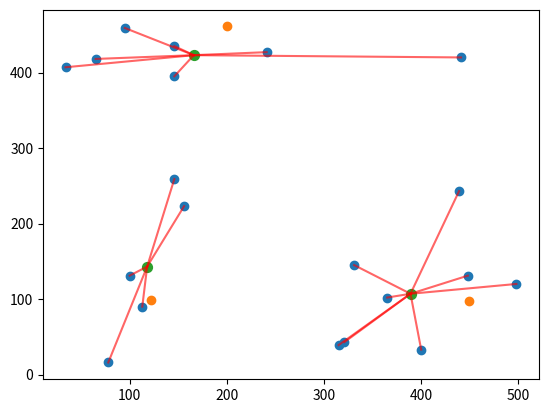

The matplotlib source for this figure: (Note: this script raises an exception after producing the figure.)
import sys
import os
#CurPath = os.path.abspath(os.path.dirname(__file__))
sys.path.append('C:/Users/<user>/anaconda3/Lib/site-packages')


import numpy as np
import matplotlib.pyplot as plt

# 群集中心和元素的數量
seed_num = 3
dot_num = 20

# 初始元素
x = np.random.randint(0, 500, dot_num)
y = np.random.randint(0, 500, dot_num)
# 初始群集中心
kx = np.random.randint(0, 500, seed_num)
ky = np.random.randint(0, 500, seed_num)


# 兩點之間的距離
def dis(x, y, kx, ky):
    return int(((kx-x)**2 + (ky-y)**2)**0.5)

# 對每筆元素進行分群
def cluster(x, y, kx, ky):
    team = []
    for i in range(3):
        team.append([])
    mid_dis = 99999999
    for i in range(dot_num):
        for j in range(seed_num):
            distant = dis(x[i], y[i], kx[j], ky[j])
            if distant < mid_dis:
                mid_dis = distant
                flag = j
        team[flag].append([x[i], y[i]])
        mid_dis = 99999999
    return team

# 對分群完的元素找出新的群集中心
def re_seed(team, kx, ky):
    sumx = 0
    sumy = 0
    new_seed = []
    for index, nodes in enumerate(team):
        if nodes == []:
            new_seed.append([kx[index], ky[index]])
        for node in nodes:
            sumx += node[0]
            sumy += node[1]
        new_seed.append([int(sumx/len(nodes)), int(sumy/len(nodes))])
        sumx = 0
        sumy = 0
    nkx = []
    nky = []
    for i in new_seed:
        nkx.append(i[0])
        nky.append(i[1])
    return nkx, nky

# k-means 分群
def kmeans(x, y, kx, ky, fig):
    team = cluster(x, y, kx, ky)
    nkx, nky = re_seed(team, kx, ky)
    
    # plot: nodes connect to seeds
    cx = []
    cy = []
    line = plt.gca()
    for index, nodes in enumerate(team):
        for node in nodes:
            cx.append([node[0], nkx[index]])
            cy.append([node[1], nky[index]])
        for i in range(len(cx)):
            line.plot(cx[i], cy[i], color='r', alpha=0.6)
        cx = []
        cy = []
    
    # 繪圖
    feature = plt.scatter(x, y)
    k_feature = plt.scatter(kx, ky)
    nk_feaure = plt.scatter(np.array(nkx), np.array(nky), s=50)
    plt.savefig('/yourPATH/kmeans_%s.png' % fig)
    plt.show()

    # 判斷群集中心是否不再更動
    if nkx == list(kx) and nky == (ky):
        return
    else:
        fig += 1
        kmeans(x, y, nkx, nky, fig)


kmeans(x, y, kx, ky, fig=0)

